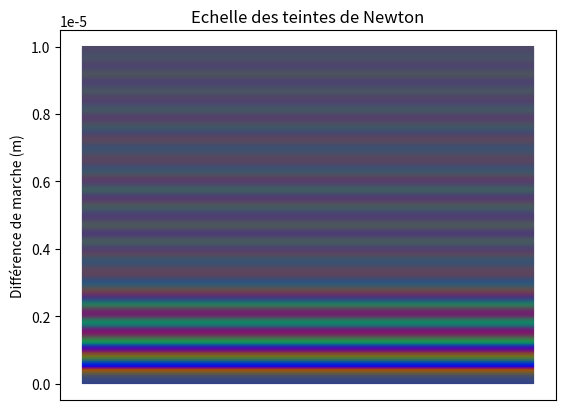

This chart was generated by the following Python code:
import numpy as np
import scipy.integrate as integrate
import matplotlib.pyplot as plt

# Longueurs d'onde
VISIBLE = ((3.8 * (10 ** (-7))), (6.5 * (10 ** (-7))))
BLEU = ((3.8 * (10 ** (-7))), (4.90 * (10 ** (-7))))
VERT = ((4.90 * (10 ** (-7))), (5.7 * (10 ** (-7))))
ROUGE = ((5.7 * (10 ** (-7))), (6.5 * (10 ** (-7))))


def eclairement(dif_marche, l_onde):
    """On relie l'éclairement à la difference de marche et à la longueur d'onde (ie le nombre d'onde)."""
    return 1 - np.cos((2 * np.pi * dif_marche) / l_onde)


def eclairement_visible(dif_marche):
    """On l'intègre sur le visible pour avoir l'éclairement total."""
    return integrate.quad(lambda l: eclairement(dif_marche, l), VISIBLE[0], VISIBLE[1])[0]


def eclairement_bleu(dif_marche):
    """On intègre désormais sur la longueur d'onde correspondant au bleu."""
    return integrate.quad(lambda l: eclairement(dif_marche, l), BLEU[0], BLEU[1])[0]


def eclairement_vert(dif_marche):
    """On intègre désormais sur la longueur d'onde correspondant au vert."""
    return integrate.quad(lambda l: eclairement(dif_marche, l), VERT[0], VERT[1])[0]


def eclairement_rouge(dif_marche):
    """On intègre désormais sur la longueur d'onde correspondant au rouge."""
    return integrate.quad(lambda l: eclairement(dif_marche, l), ROUGE[0], ROUGE[1])[0]


def rgb(dif_marche):
    total = eclairement_visible(dif_marche)
    (r, g, b) = (eclairement_rouge(dif_marche) / total,
                 eclairement_vert(dif_marche) / total,
                 eclairement_bleu(dif_marche) / total)
    return r, g, b


def plot(epaisseur_max=0.00001, n=500):
    couleurs = []
    for i in range(1, n):
        dif_marche = i * epaisseur_max / n
        couleurs.append(rgb(dif_marche))
        plt.plot(range(1, n), [dif_marche for _ in range(1, n)], color=rgb(dif_marche))

    plt.title("Echelle des teintes de Newton")
    plt.ylabel("Différence de marche (m)")
    ax = plt.gca()
    ax.get_xaxis().set_visible(False)
    plt.show()


def couleur(epaisseur=0.00001, n=500, precision=2, delta=0.5 * (10**-6)) -> dict:
    """
    épaisseur : epaisseur maximal du film, ie jusqu'où on calcule
    n : nombre de valeurs entre 0 et épaisseur
    précision : précision de la valeur de r, g, b, important pour que les couches multiples soient prises en compte.
    """
    color = dict()
    color[((0, 0, 0), 1)] = 0
    vu = dict()
    previous_color = (0, 0, 0)
    for i in range(1, n):
        dif_marche = i * epaisseur / n
        r, g, b = rgb(dif_marche)
        c = (round(r, precision), round(g, precision), round(b, precision))
        if c in vu.keys():
            if previous_color != c and abs(color[c, vu[c]] - dif_marche) > delta:
                vu[c] += 1
        else:
            vu[c] = 1
        color[(c, vu[c])] = dif_marche
    return color


if __name__ == "__main__":
    plot()
    print(couleur())
    print(max([i for _, i in couleur().keys()]))
